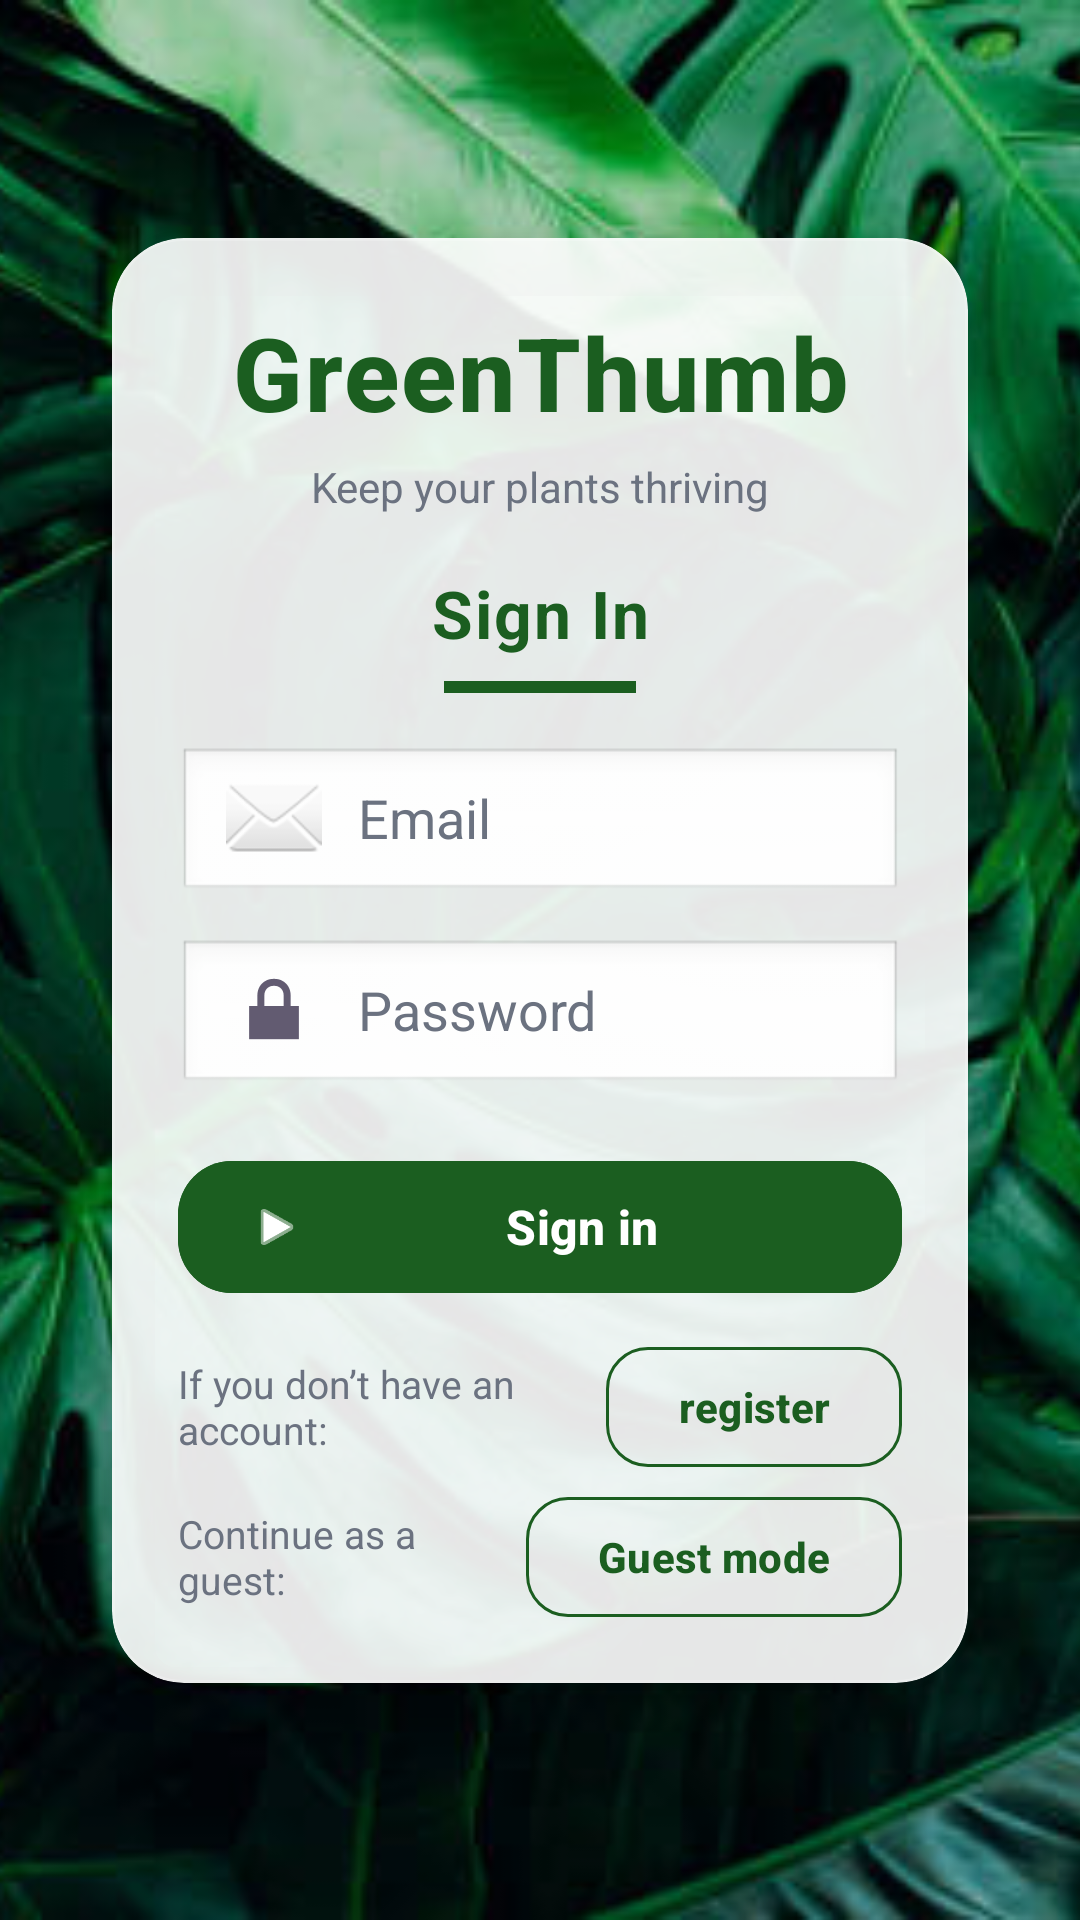

Write the Android layout XML for this screen, with the resource values it uses.
<!-- AndroidManifest.xml: application theme Theme.TASHTIT -->
<!-- res/layout/activity_sign_in.xml -->
<?xml version="1.0" encoding="utf-8"?>
<FrameLayout xmlns:android="http://schemas.android.com/apk/res/android"
    xmlns:app="http://schemas.android.com/apk/res-auto"
    xmlns:tools="http://schemas.android.com/tools"
    tools:context=".ACTIVITIES.SignInActivity"
    android:id="@+id/main"
    android:layout_width="match_parent"
    android:layout_height="match_parent"
    android:layoutDirection="ltr">

    
    <ImageView
        android:id="@+id/ivBackground"
        android:layout_width="match_parent"
        android:layout_height="match_parent"
        android:contentDescription="@null"
        android:scaleType="centerCrop"
        android:src="@drawable/leaves_bg" />

    
    
    <View
        android:id="@+id/bgScrim"
        android:layout_width="match_parent"
        android:layout_height="match_parent"
        android:background="#1A000000" />

    <androidx.core.widget.NestedScrollView
        android:id="@+id/scrollRoot"
        android:layout_width="match_parent"
        android:layout_height="match_parent"
        android:fillViewport="true"
        android:overScrollMode="never">

        <androidx.constraintlayout.widget.ConstraintLayout
            android:id="@+id/root"
            android:layout_width="match_parent"
            android:layout_height="wrap_content"
            android:paddingStart="20dp"
            android:paddingEnd="20dp"
            android:paddingTop="24dp"
            android:paddingBottom="24dp">

            <com.google.android.material.card.MaterialCardView
                android:id="@+id/cardSignIn"
                android:layout_width="0dp"
                android:layout_height="wrap_content"
                app:layout_constraintTop_toTopOf="parent"
                app:layout_constraintBottom_toBottomOf="parent"
                app:layout_constraintStart_toStartOf="parent"
                app:layout_constraintEnd_toEndOf="parent"
                app:cardCornerRadius="24dp"
                app:cardElevation="10dp"
                app:cardUseCompatPadding="true"
                app:cardBackgroundColor="#E6FFFFFF"
                app:strokeColor="#33FFFFFF"
                app:strokeWidth="1dp">

                <LinearLayout
                    android:layout_width="match_parent"
                    android:layout_height="wrap_content"
                    android:orientation="vertical"
                    android:padding="22dp">

                    <TextView
                        android:id="@+id/tvAppName"
                        android:layout_width="match_parent"
                        android:layout_height="wrap_content"
                        android:text="GreenThumb"
                        android:textAlignment="center"
                        android:textStyle="bold"
                        android:textSize="34sp"
                        android:letterSpacing="0.02"
                        android:fontFamily="sans-serif-medium"
                        android:textColor="#1B5E20" />

                    <TextView
                        android:id="@+id/tvTagline"
                        android:layout_width="match_parent"
                        android:layout_height="wrap_content"
                        android:layout_marginTop="6dp"
                        android:text="Keep your plants thriving"
                        android:textAlignment="center"
                        android:textSize="14sp"
                        android:textColor="#6B7280" />

                    <View
                        android:layout_width="match_parent"
                        android:layout_height="18dp" />

                    <TextView
                        android:id="@+id/tvTitle"
                        android:layout_width="match_parent"
                        android:layout_height="wrap_content"
                        android:text="Sign In"
                        android:textAlignment="center"
                        android:textStyle="bold"
                        android:textSize="22sp"
                        android:letterSpacing="0.03"
                        android:textColor="#1B5E20" />

                    <View
                        android:layout_width="64dp"
                        android:layout_height="4dp"
                        android:layout_gravity="center_horizontal"
                        android:layout_marginTop="8dp"
                        android:background="#1B5E20" />

                    <View
                        android:layout_width="match_parent"
                        android:layout_height="18dp" />

                    <EditText
                        android:id="@+id/etEmail"
                        android:layout_width="match_parent"
                        android:layout_height="52dp"
                        android:hint="Email"
                        android:inputType="textEmailAddress"
                        android:importantForAutofill="yes"
                        android:autofillHints="emailAddress"
                        android:maxLines="1"
                        android:textColor="#1F2937"
                        android:textColorHint="#6B7280"
                        android:paddingStart="16dp"
                        android:paddingEnd="16dp"
                        android:background="@android:drawable/edit_text"
                        android:drawableStart="@android:drawable/ic_dialog_email"
                        android:drawablePadding="12dp"/>

                    <View
                        android:layout_width="match_parent"
                        android:layout_height="12dp" />

                    <EditText
                        android:id="@+id/etPassword"
                        android:layout_width="match_parent"
                        android:layout_height="52dp"
                        android:hint="Password"
                        android:inputType="textPassword"
                        android:importantForAutofill="yes"
                        android:autofillHints="password"
                        android:maxLines="1"
                        android:textColor="#1F2937"
                        android:textColorHint="#6B7280"
                        android:paddingStart="16dp"
                        android:paddingEnd="16dp"
                        android:background="@android:drawable/edit_text"
                        android:drawableStart="@android:drawable/ic_lock_lock"
                        android:drawablePadding="12dp"/>



                    <View
                        android:layout_width="match_parent"
                        android:layout_height="18dp" />

                    <com.google.android.material.button.MaterialButton
                        android:id="@+id/btnSignIn"
                        android:layout_width="match_parent"
                        android:layout_height="52dp"
                        android:text="Sign in"
                        android:textStyle="bold"
                        android:textAllCaps="false"
                        android:textSize="16sp"
                        app:cornerRadius="18dp"
                        app:icon="@android:drawable/ic_media_play"
                        app:iconPadding="10dp"
                        app:iconTint="#FFFFFF"
                        android:backgroundTint="#1B5E20"
                        android:textColor="#FFFFFF"
                        android:elevation="2dp" />

                    <View
                        android:layout_width="match_parent"
                        android:layout_height="14dp" />

                    <LinearLayout
                        android:id="@+id/rowRegister"
                        android:layout_width="match_parent"
                        android:layout_height="wrap_content"
                        android:orientation="horizontal"
                        android:gravity="center_vertical">

                        <TextView
                            android:id="@+id/tvNoAccount"
                            android:layout_width="0dp"
                            android:layout_height="wrap_content"
                            android:layout_weight="1"
                            android:text="If you don’t have an account:"
                            android:textSize="13sp"
                            android:textColor="#6B7280"
                            android:textAlignment="viewStart" />

                        <com.google.android.material.button.MaterialButton
                            android:id="@+id/btnRegister"
                            style="@style/Widget.Material3.Button.OutlinedButton"
                            android:layout_width="wrap_content"
                            android:layout_height="40dp"
                            android:text="register"
                            android:textAllCaps="false"
                            android:textStyle="bold"
                            app:cornerRadius="14dp"
                            android:minWidth="0dp"
                            android:insetTop="0dp"
                            android:insetBottom="0dp"
                            android:textColor="#1B5E20"
                            app:strokeColor="#1B5E20"
                            app:strokeWidth="1dp" />

                    </LinearLayout>

                    <View
                        android:layout_width="match_parent"
                        android:layout_height="10dp" />

                    <LinearLayout
                        android:id="@+id/rowGuest"
                        android:layout_width="match_parent"
                        android:layout_height="wrap_content"
                        android:orientation="horizontal"
                        android:gravity="center_vertical">

                        <TextView
                            android:id="@+id/tvGuestLabel"
                            android:layout_width="0dp"
                            android:layout_height="wrap_content"
                            android:layout_weight="1"
                            android:text="Continue as a guest:"
                            android:textSize="13sp"
                            android:textColor="#6B7280"
                            android:textAlignment="viewStart" />

                        <com.google.android.material.button.MaterialButton
                            android:id="@+id/btnGuestMode"
                            style="@style/Widget.Material3.Button.OutlinedButton"
                            android:layout_width="wrap_content"
                            android:layout_height="40dp"
                            android:text="Guest mode"
                            android:textAllCaps="false"
                            android:textStyle="bold"
                            app:cornerRadius="14dp"
                            android:minWidth="0dp"
                            android:insetTop="0dp"
                            android:insetBottom="0dp"
                            android:textColor="#1B5E20"
                            app:strokeColor="#1B5E20"
                            app:strokeWidth="1dp" />
                    </LinearLayout>

                </LinearLayout>
            </com.google.android.material.card.MaterialCardView>

        </androidx.constraintlayout.widget.ConstraintLayout>
    </androidx.core.widget.NestedScrollView>

</FrameLayout>
<!-- resources referenced by this layout -->
<resources>
  <!-- drawable leaves_bg: png bitmap (drawable, 557002 bytes) -->
  <style name="Theme.TASHTIT" parent="Base.Theme.TASHTIT" />
  <style name="Base.Theme.TASHTIT" parent="Theme.Material3.DayNight.NoActionBar">
          
          
  
          
          <item name="android:windowIsTranslucent">true</item>
  
      </style>
</resources>
